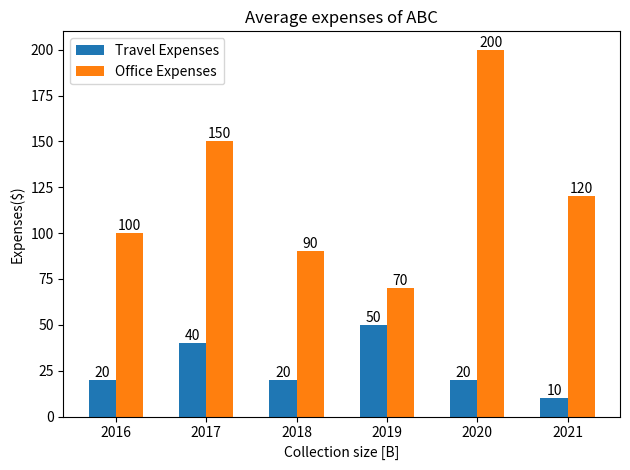

Source code (Python):
import matplotlib.pyplot as plt
import numpy as np
 
#data
#x-axis
years = [2016, 2017, 2018, 2019, 2020, 2021]
#y-axis
office_expenses = [100, 150, 90, 70, 200, 120]
travel_expenses = [20, 40, 20, 50, 20, 10]
 
#bar chart properties
x = np.arange(years[0], years[-1] + 1)
width = 0.3
 
#draw grouped bar chart
fig, ax = plt.subplots()
bar1 = ax.bar(x - width/2, travel_expenses, width, label='Travel Expenses')
bar2 = ax.bar(x + width/2, office_expenses, width, label='Office Expenses')
 
#ax.set_xlabel('Year')
ax.set_ylabel('Expenses($)')
ax.set_title('Average expenses of ABC')
ax.set_xticks(x)
ax.set_xlabel('Collection size [B]')
ax.legend()
 
#setting bar labels
ax.bar_label(bar1)
ax.bar_label(bar2)
 
fig.tight_layout()
 
plt.show()